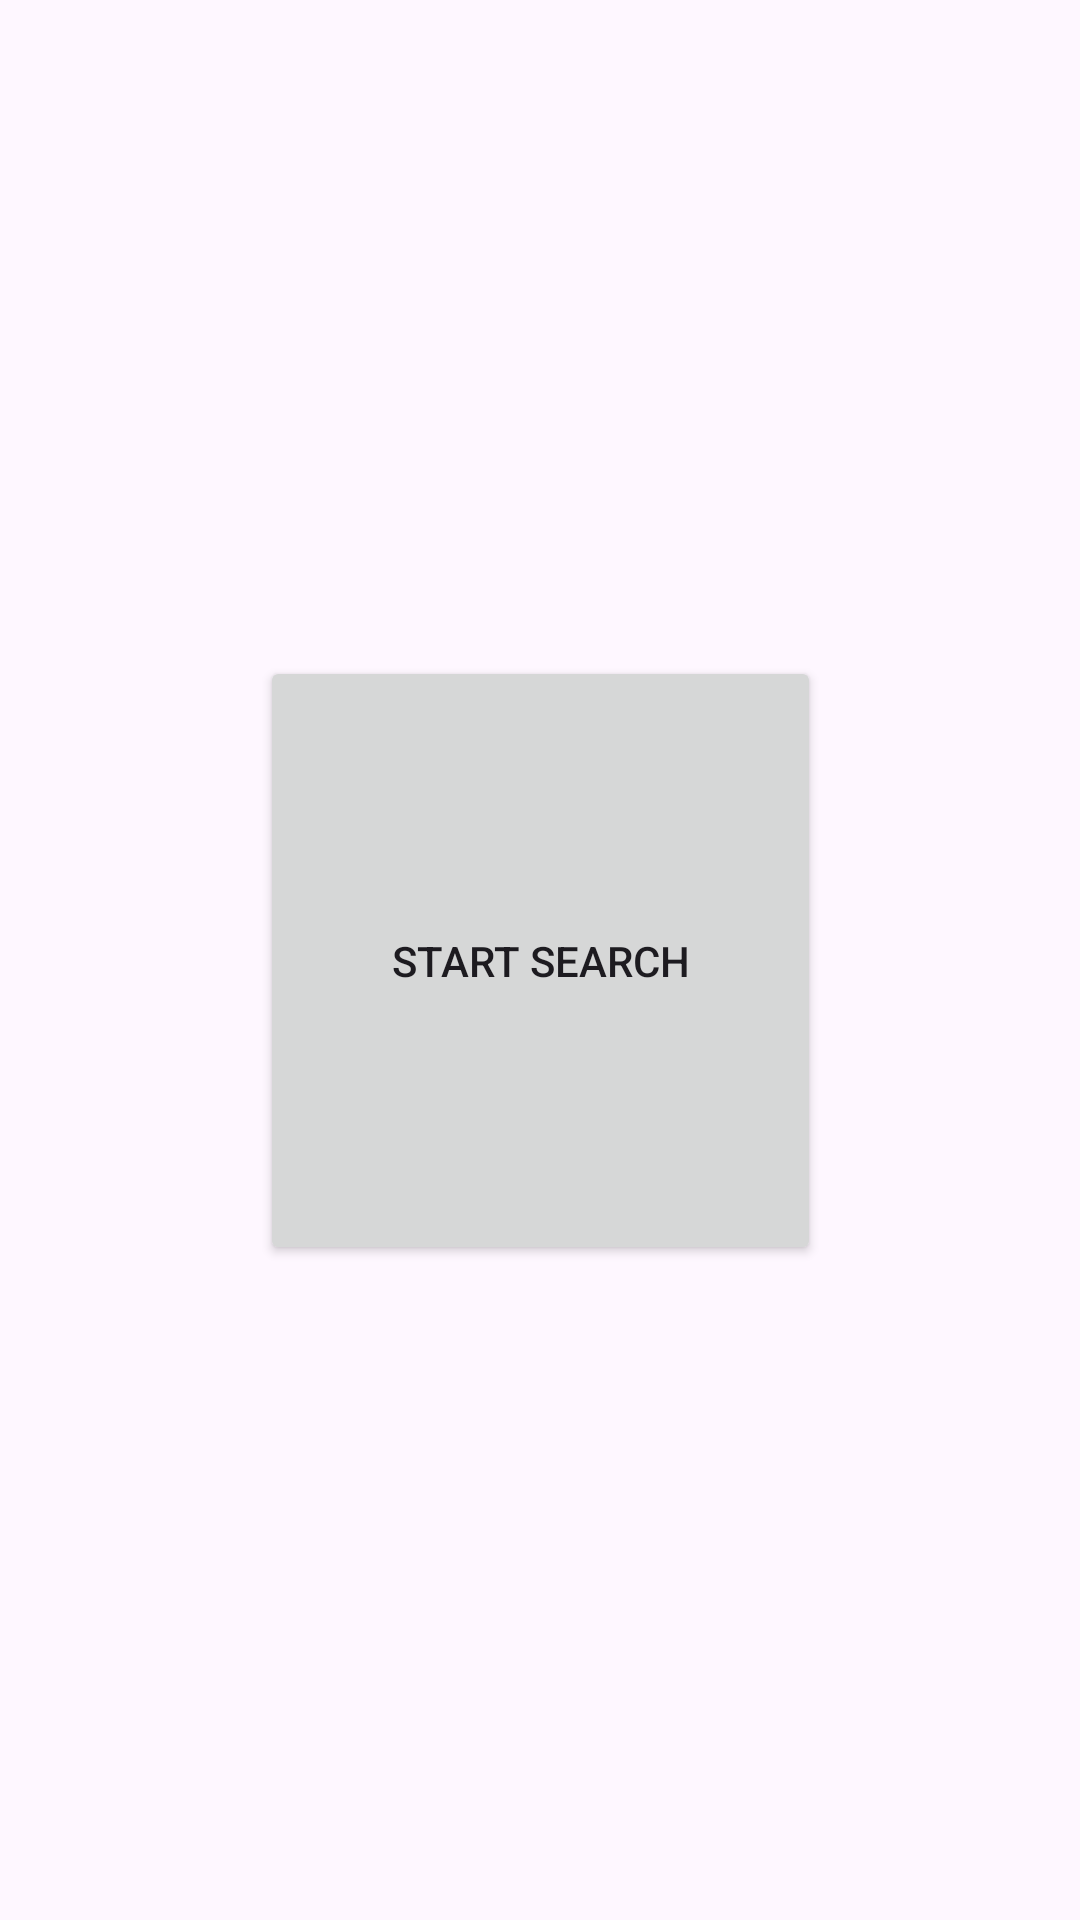

Android layout source for this screen:
<!-- AndroidManifest.xml: application theme Theme.Heartbeat -->
<!-- res/layout/fragment_search.xml -->
<?xml version="1.0" encoding="utf-8"?>
<androidx.constraintlayout.widget.ConstraintLayout
    xmlns:android="http://schemas.android.com/apk/res/android"
    xmlns:app="http://schemas.android.com/apk/res-auto"
    xmlns:tools="http://schemas.android.com/tools"
    tools:context=".SearchFragment"
    android:layout_width="match_parent"
    android:layout_height="match_parent">

    <Button
        android:id="@+id/search"
        android:layout_width="187dp"
        android:layout_height="203dp"
        android:text="@string/start_search"
        app:layout_constraintBottom_toBottomOf="parent"
        app:layout_constraintEnd_toEndOf="parent"
        app:layout_constraintStart_toStartOf="parent"
        app:layout_constraintTop_toTopOf="parent" />
</androidx.constraintlayout.widget.ConstraintLayout>
<!-- resources referenced by this layout -->
<resources>
  <string name="start_search">Start search</string>
  <style name="Theme.Heartbeat" parent="Base.Theme.Heartbeat" />
  <style name="Base.Theme.Heartbeat" parent="Theme.Material3.DayNight.NoActionBar">
          
          
      </style>
</resources>
